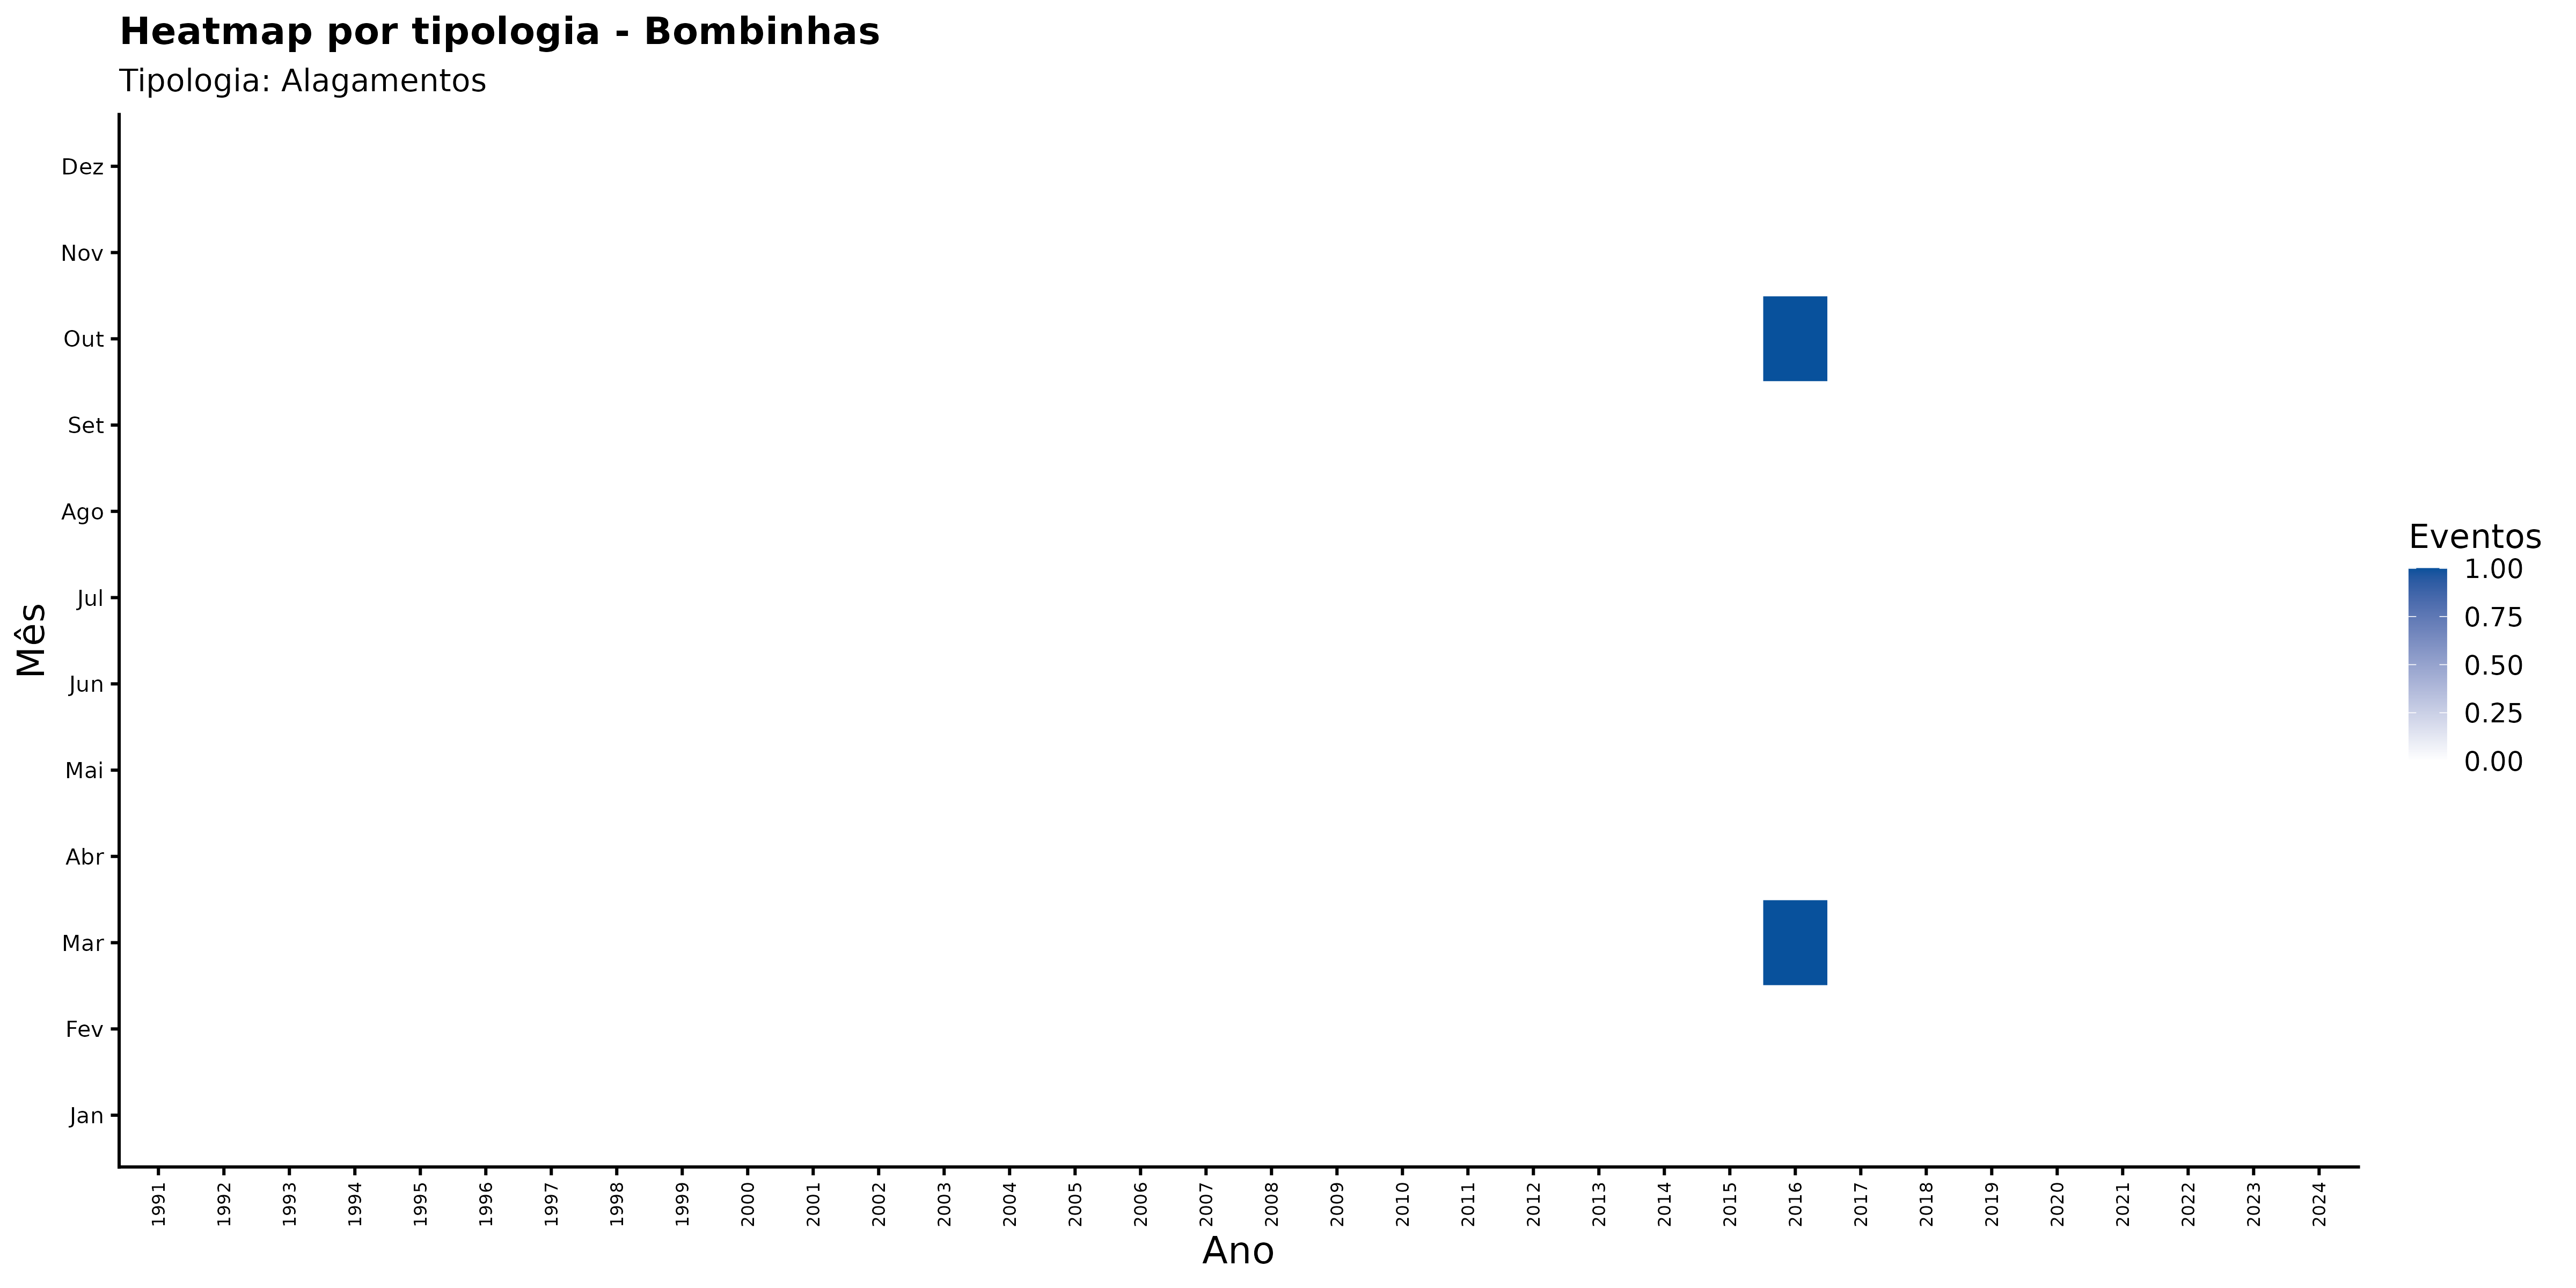

The data file committed next to this chart (first rows):
ano, mes_nome, nome_municipio, categoria_evento, n_eventos
1991, Abr, Bombinhas, Alagamentos, 0
1991, Ago, Bombinhas, Alagamentos, 0
1991, Dez, Bombinhas, Alagamentos, 0
1991, Fev, Bombinhas, Alagamentos, 0
1991, Jan, Bombinhas, Alagamentos, 0
1991, Jul, Bombinhas, Alagamentos, 0
1991, Jun, Bombinhas, Alagamentos, 0
1991, Mai, Bombinhas, Alagamentos, 0
1991, Mar, Bombinhas, Alagamentos, 0
1991, Nov, Bombinhas, Alagamentos, 0
1991, Out, Bombinhas, Alagamentos, 0
1991, Set, Bombinhas, Alagamentos, 0
1992, Abr, Bombinhas, Alagamentos, 0
1992, Ago, Bombinhas, Alagamentos, 0
1992, Dez, Bombinhas, Alagamentos, 0
1992, Fev, Bombinhas, Alagamentos, 0
1992, Jan, Bombinhas, Alagamentos, 0
1992, Jul, Bombinhas, Alagamentos, 0
1992, Jun, Bombinhas, Alagamentos, 0
1992, Mai, Bombinhas, Alagamentos, 0
1992, Mar, Bombinhas, Alagamentos, 0
1992, Nov, Bombinhas, Alagamentos, 0
1992, Out, Bombinhas, Alagamentos, 0
1992, Set, Bombinhas, Alagamentos, 0
1993, Abr, Bombinhas, Alagamentos, 0
1993, Ago, Bombinhas, Alagamentos, 0
1993, Dez, Bombinhas, Alagamentos, 0
1993, Fev, Bombinhas, Alagamentos, 0
1993, Jan, Bombinhas, Alagamentos, 0
1993, Jul, Bombinhas, Alagamentos, 0
1993, Jun, Bombinhas, Alagamentos, 0
1993, Mai, Bombinhas, Alagamentos, 0
1993, Mar, Bombinhas, Alagamentos, 0
1993, Nov, Bombinhas, Alagamentos, 0
1993, Out, Bombinhas, Alagamentos, 0
1993, Set, Bombinhas, Alagamentos, 0
1994, Abr, Bombinhas, Alagamentos, 0
1994, Ago, Bombinhas, Alagamentos, 0
1994, Dez, Bombinhas, Alagamentos, 0
1994, Fev, Bombinhas, Alagamentos, 0
1994, Jan, Bombinhas, Alagamentos, 0
1994, Jul, Bombinhas, Alagamentos, 0
1994, Jun, Bombinhas, Alagamentos, 0
1994, Mai, Bombinhas, Alagamentos, 0
1994, Mar, Bombinhas, Alagamentos, 0
1994, Nov, Bombinhas, Alagamentos, 0
1994, Out, Bombinhas, Alagamentos, 0
1994, Set, Bombinhas, Alagamentos, 0
1995, Abr, Bombinhas, Alagamentos, 0
1995, Ago, Bombinhas, Alagamentos, 0
1995, Dez, Bombinhas, Alagamentos, 0
1995, Fev, Bombinhas, Alagamentos, 0
1995, Jan, Bombinhas, Alagamentos, 0
1995, Jul, Bombinhas, Alagamentos, 0
1995, Jun, Bombinhas, Alagamentos, 0
1995, Mai, Bombinhas, Alagamentos, 0
1995, Mar, Bombinhas, Alagamentos, 0
1995, Nov, Bombinhas, Alagamentos, 0
1995, Out, Bombinhas, Alagamentos, 0
1995, Set, Bombinhas, Alagamentos, 0
... 348 more rows
